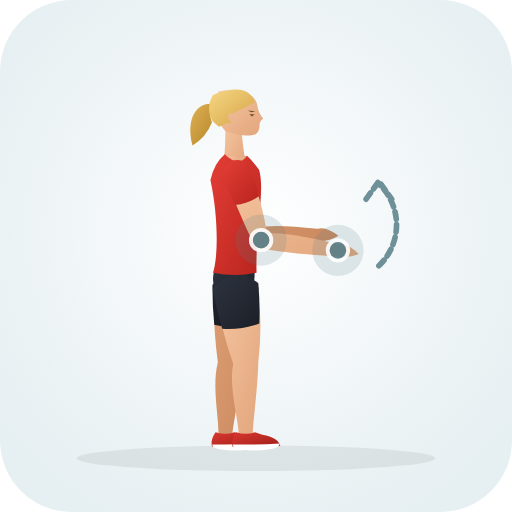
t = 0.00 s
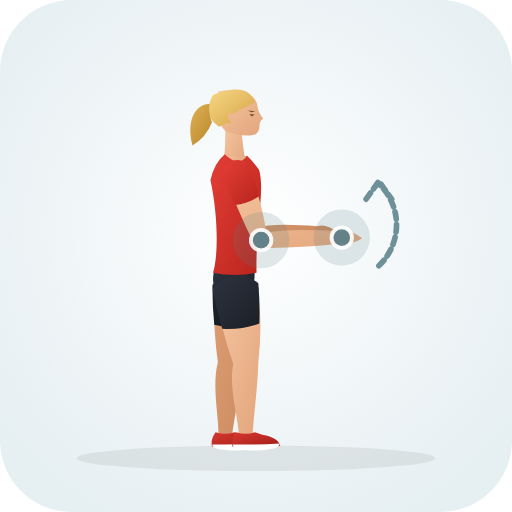
t = 0.40 s
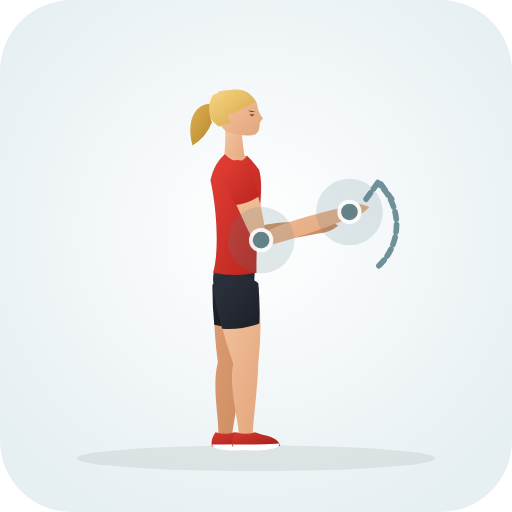
t = 1.20 s
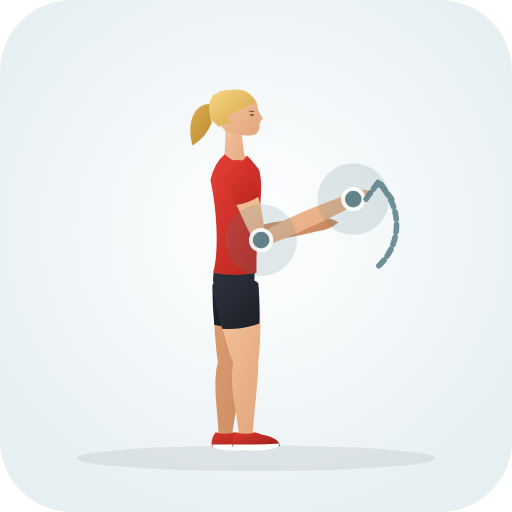
t = 1.60 s
t = 2.00 s: frame unchanged from t = 1.20 s, image omitted
t = 2.80 s: frame unchanged from t = 0.40 s, image omitted

The animated SVG that drew these frames (rendered in a browser with its animation timeline set to each time). Animation: 30 SMIL elements (animate=30); one cycle of 3.20 s, repeats indefinitely.

<svg xmlns="http://www.w3.org/2000/svg" viewBox="0 0 200 200" role="img" aria-label="Wrist Rotations (Shoulder · Mobility)">
  <defs>
    <radialGradient id="bg" cx="50%" cy="45%" r="62%"><stop offset="0%" stop-color="#ffffff" /><stop offset="100%" stop-color="#e6eff2" /></radialGradient>
    <linearGradient id="skin" x1="0%" y1="0%" x2="100%" y2="100%"><stop offset="0%" stop-color="#f6c7a3" /><stop offset="100%" stop-color="#e2a57b" /></linearGradient>
    <linearGradient id="skinBack" x1="0%" y1="0%" x2="100%" y2="100%"><stop offset="0%" stop-color="#df9f74" /><stop offset="100%" stop-color="#c9885e" /></linearGradient>
    <linearGradient id="shirt" x1="0%" y1="0%" x2="100%" y2="100%"><stop offset="0%" stop-color="#e33e36" /><stop offset="100%" stop-color="#b8241d" /></linearGradient>
    <linearGradient id="shirtBack" x1="0%" y1="0%" x2="100%" y2="100%"><stop offset="0%" stop-color="#ba261f" /><stop offset="100%" stop-color="#911914" /></linearGradient>
    <linearGradient id="shorts" x1="0%" y1="0%" x2="100%" y2="100%"><stop offset="0%" stop-color="#2e3440" /><stop offset="100%" stop-color="#1b1f27" /></linearGradient>
    <linearGradient id="shortsBack" x1="0%" y1="0%" x2="100%" y2="100%"><stop offset="0%" stop-color="#212630" /><stop offset="100%" stop-color="#13161c" /></linearGradient>
    <linearGradient id="hair" x1="0%" y1="0%" x2="100%" y2="100%"><stop offset="0%" stop-color="#f7d784" /><stop offset="100%" stop-color="#d4a345" /></linearGradient>
    <linearGradient id="hairBack" x1="0%" y1="0%" x2="100%" y2="100%"><stop offset="0%" stop-color="#deb154" /><stop offset="100%" stop-color="#b58328" /></linearGradient>
    <linearGradient id="shoe" x1="0%" y1="0%" x2="100%" y2="100%"><stop offset="0%" stop-color="#d93830" /><stop offset="100%" stop-color="#9e1e18" /></linearGradient>
  </defs>
  <rect width="200" height="200" rx="28" fill="url(#bg)" />
  <ellipse cx="100" cy="179.0" rx="70" ry="5" fill="#1b2520" fill-opacity="0.08" />
  
  <g>
    <path d="M 83.8 111.3 Q 82.9 125.1 85.1 141.5 C 82.7 150.8 85.5 162.9 85.3 169.6 Q 87.8 173.0 90.7 170.0 C 91.5 163.3 94.0 151.7 94.9 142.1 Q 100.2 126.2 100.2 112.3 Q 92.5 104.4 83.8 111.3 Z" fill="url(#skinBack)"><animate attributeName="d" values="M 83.8 111.3 Q 82.9 125.1 85.1 141.5 C 82.7 150.8 85.5 162.9 85.3 169.6 Q 87.8 173.0 90.7 170.0 C 91.5 163.3 94.0 151.7 94.9 142.1 Q 100.2 126.2 100.2 112.3 Q 92.5 104.4 83.8 111.3 Z;M 83.8 111.3 Q 82.9 125.1 85.1 141.5 C 82.7 150.8 85.5 162.9 85.3 169.6 Q 87.8 173.0 90.7 170.0 C 91.5 163.3 94.0 151.7 94.9 142.1 Q 100.2 126.2 100.2 112.3 Q 92.5 104.4 83.8 111.3 Z;M 83.8 111.3 Q 82.9 125.1 85.1 141.5 C 82.7 150.8 85.5 162.9 85.3 169.6 Q 87.8 173.0 90.7 170.0 C 91.5 163.3 94.0 151.7 94.9 142.1 Q 100.2 126.2 100.2 112.3 Q 92.5 104.4 83.8 111.3 Z" dur="3.2s" repeatCount="indefinite" /></path>
    <path d="M 83.0 111.2 Q 82.9 119.0 83.7 126.9 Q 90.9 128.9 98.2 127.9 Q 100.1 120.2 101.0 112.4 Q 92.6 103.3 83.0 111.2 Z" fill="url(#shortsBack)"><animate attributeName="d" values="M 83.0 111.2 Q 82.9 119.0 83.7 126.9 Q 90.9 128.9 98.2 127.9 Q 100.1 120.2 101.0 112.4 Q 92.6 103.3 83.0 111.2 Z;M 83.0 111.2 Q 82.9 119.0 83.7 126.9 Q 90.9 128.9 98.2 127.9 Q 100.1 120.2 101.0 112.4 Q 92.6 103.3 83.0 111.2 Z;M 83.0 111.2 Q 82.9 119.0 83.7 126.9 Q 90.9 128.9 98.2 127.9 Q 100.1 120.2 101.0 112.4 Q 92.6 103.3 83.0 111.2 Z" dur="3.2s" repeatCount="indefinite" /></path>
    <path d="M 84.2 168.8 Q 82.2 171.6 82.8 174.4 Q 91.5 175.0 101.5 174.2 Q 100.8 171.0 94.5 169.8 L 91.6 168.8 Q 88.0 170.1 84.2 168.8 Z" fill="url(#shoe)"><animate attributeName="d" values="M 84.2 168.8 Q 82.2 171.6 82.8 174.4 Q 91.5 175.0 101.5 174.2 Q 100.8 171.0 94.5 169.8 L 91.6 168.8 Q 88.0 170.1 84.2 168.8 Z;M 84.2 168.8 Q 82.2 171.6 82.8 174.4 Q 91.5 175.0 101.5 174.2 Q 100.8 171.0 94.5 169.8 L 91.6 168.8 Q 88.0 170.1 84.2 168.8 Z;M 84.2 168.8 Q 82.2 171.6 82.8 174.4 Q 91.5 175.0 101.5 174.2 Q 100.8 171.0 94.5 169.8 L 91.6 168.8 Q 88.0 170.1 84.2 168.8 Z" dur="3.2s" repeatCount="indefinite" /></path>
    <path d="M 82.9 173.6 Q 92.0 173.8 101.2 173.2 Q 101.8 175.6 92.0 176.0 Q 82.7 175.8 82.9 173.6 Z" fill="#ffffff"><animate attributeName="d" values="M 82.9 173.6 Q 92.0 173.8 101.2 173.2 Q 101.8 175.6 92.0 176.0 Q 82.7 175.8 82.9 173.6 Z;M 82.9 173.6 Q 92.0 173.8 101.2 173.2 Q 101.8 175.6 92.0 176.0 Q 82.7 175.8 82.9 173.6 Z;M 82.9 173.6 Q 92.0 173.8 101.2 173.2 Q 101.8 175.6 92.0 176.0 Q 82.7 175.8 82.9 173.6 Z" dur="3.2s" repeatCount="indefinite" /></path>
    <path d="M 87.2 66.9 Q 89.9 78.9 95.8 94.6 Q 106.8 95.8 124.0 94.2 Q 128.5 94.5 132.2 92.1 Q 127.2 88.2 124.0 89.4 Q 106.8 87.3 100.2 89.0 Q 100.2 76.5 96.8 64.7 Q 90.8 60.8 87.2 66.9 Z" fill="url(#skinBack)"><animate attributeName="d" values="M 87.2 66.9 Q 89.9 78.9 95.8 94.6 Q 106.8 95.8 124.0 94.2 Q 128.5 94.5 132.2 92.1 Q 127.2 88.2 124.0 89.4 Q 106.8 87.3 100.2 89.0 Q 100.2 76.5 96.8 64.7 Q 90.8 60.8 87.2 66.9 Z;M 87.2 66.9 Q 89.9 78.9 96.0 94.8 Q 107.4 94.4 124.4 90.2 Q 128.9 89.8 132.2 86.8 Q 126.6 83.8 123.6 85.4 Q 106.2 86.0 100.0 88.8 Q 100.2 76.5 96.8 64.7 Q 90.8 60.8 87.2 66.9 Z;M 87.2 66.9 Q 89.9 78.9 95.8 94.6 Q 106.8 95.8 124.0 94.2 Q 128.5 94.5 132.2 92.1 Q 127.2 88.2 124.0 89.4 Q 106.8 87.3 100.2 89.0 Q 100.2 76.5 96.8 64.7 Q 90.8 60.8 87.2 66.9 Z" dur="3.2s" repeatCount="indefinite" /></path>
    <path d="M 86.5 67.1 Q 87.9 72.9 89.8 78.6 Q 95.0 78.7 99.6 76.4 Q 98.8 70.4 97.5 64.5 Q 90.6 59.5 86.5 67.1 Z" fill="url(#shirtBack)"><animate attributeName="d" values="M 86.5 67.1 Q 87.9 72.9 89.8 78.6 Q 95.0 78.7 99.6 76.4 Q 98.8 70.4 97.5 64.5 Q 90.6 59.5 86.5 67.1 Z;M 86.5 67.1 Q 87.9 72.9 89.8 78.6 Q 95.0 78.7 99.6 76.4 Q 98.8 70.4 97.5 64.5 Q 90.6 59.5 86.5 67.1 Z;M 86.5 67.1 Q 87.9 72.9 89.8 78.6 Q 95.0 78.7 99.6 76.4 Q 98.8 70.4 97.5 64.5 Q 90.6 59.5 86.5 67.1 Z" dur="3.2s" repeatCount="indefinite" /></path>
    <path d="M 84.5 40.8 C 76.5 39.1 72.5 46.8 75.2 56.8 Q 80.5 53.8 82.8 47.8 C 81.5 44.8 82.5 42.3 84.5 40.8 Z" fill="url(#hairBack)"><animate attributeName="d" values="M 84.5 40.8 C 76.5 39.1 72.5 46.8 75.2 56.8 Q 80.5 53.8 82.8 47.8 C 81.5 44.8 82.5 42.3 84.5 40.8 Z;M 84.5 40.8 C 76.5 39.1 72.5 46.8 75.2 56.8 Q 80.5 53.8 82.8 47.8 C 81.5 44.8 82.5 42.3 84.5 40.8 Z;M 84.5 40.8 C 76.5 39.1 72.5 46.8 75.2 56.8 Q 80.5 53.8 82.8 47.8 C 81.5 44.8 82.5 42.3 84.5 40.8 Z" dur="3.2s" repeatCount="indefinite" /></path>
    <path d="M 88.0 48.3 Q 88.2 57.8 87.2 64.3 Q 92.0 67.0 96.2 64.6 Q 94.8 58.0 94.2 48.8 Q 91.5 46.8 88.0 48.3 Z" fill="url(#skin)"><animate attributeName="d" values="M 88.0 48.3 Q 88.2 57.8 87.2 64.3 Q 92.0 67.0 96.2 64.6 Q 94.8 58.0 94.2 48.8 Q 91.5 46.8 88.0 48.3 Z;M 88.0 48.3 Q 88.2 57.8 87.2 64.3 Q 92.0 67.0 96.2 64.6 Q 94.8 58.0 94.2 48.8 Q 91.5 46.8 88.0 48.3 Z;M 88.0 48.3 Q 88.2 57.8 87.2 64.3 Q 92.0 67.0 96.2 64.6 Q 94.8 58.0 94.2 48.8 Q 91.5 46.8 88.0 48.3 Z" dur="3.2s" repeatCount="indefinite" /></path>
    <path d="M 91.0 35.3 C 97.0 35.3 100.4 38.3 100.6 41.7 Q 101.0 44.1 102.8 46.3 Q 101.2 47.5 101.4 49.3 Q 101.2 51.3 100.0 52.3 C 97.2 53.5 93.5 52.9 88.5 51.5 C 84.4 48.3 82.6 40.8 85.4 35.7 Q 88.2 35.1 91.0 35.3 Z" fill="url(#skin)"><animate attributeName="d" values="M 91.0 35.3 C 97.0 35.3 100.4 38.3 100.6 41.7 Q 101.0 44.1 102.8 46.3 Q 101.2 47.5 101.4 49.3 Q 101.2 51.3 100.0 52.3 C 97.2 53.5 93.5 52.9 88.5 51.5 C 84.4 48.3 82.6 40.8 85.4 35.7 Q 88.2 35.1 91.0 35.3 Z;M 91.0 35.3 C 97.0 35.3 100.4 38.3 100.6 41.7 Q 101.0 44.1 102.8 46.3 Q 101.2 47.5 101.4 49.3 Q 101.2 51.3 100.0 52.3 C 97.2 53.5 93.5 52.9 88.5 51.5 C 84.4 48.3 82.6 40.8 85.4 35.7 Q 88.2 35.1 91.0 35.3 Z;M 91.0 35.3 C 97.0 35.3 100.4 38.3 100.6 41.7 Q 101.0 44.1 102.8 46.3 Q 101.2 47.5 101.4 49.3 Q 101.2 51.3 100.0 52.3 C 97.2 53.5 93.5 52.9 88.5 51.5 C 84.4 48.3 82.6 40.8 85.4 35.7 Q 88.2 35.1 91.0 35.3 Z" dur="3.2s" repeatCount="indefinite" /></path>
    <path d="M 99.6 39.9 C 97.2 34.3 92.5 33.7 83.2 37.1 C 80.8 40.8 81.5 45.8 83.5 47.8 Q 84.5 48.8 85.6 49.5 Q 88.2 48.1 90.4 47.9 C 88.4 46.1 88.7 44.1 90.8 44.3 Q 95.4 42.1 99.6 39.9 Z" fill="url(#hair)"><animate attributeName="d" values="M 99.6 39.9 C 97.2 34.3 92.5 33.7 83.2 37.1 C 80.8 40.8 81.5 45.8 83.5 47.8 Q 84.5 48.8 85.6 49.5 Q 88.2 48.1 90.4 47.9 C 88.4 46.1 88.7 44.1 90.8 44.3 Q 95.4 42.1 99.6 39.9 Z;M 99.6 39.9 C 97.2 34.3 92.5 33.7 83.2 37.1 C 80.8 40.8 81.5 45.8 83.5 47.8 Q 84.5 48.8 85.6 49.5 Q 88.2 48.1 90.4 47.9 C 88.4 46.1 88.7 44.1 90.8 44.3 Q 95.4 42.1 99.6 39.9 Z;M 99.6 39.9 C 97.2 34.3 92.5 33.7 83.2 37.1 C 80.8 40.8 81.5 45.8 83.5 47.8 Q 84.5 48.8 85.6 49.5 Q 88.2 48.1 90.4 47.9 C 88.4 46.1 88.7 44.1 90.8 44.3 Q 95.4 42.1 99.6 39.9 Z" dur="3.2s" repeatCount="indefinite" /></path>
    <path d="M 97.4 44.5 L 99.5 44.7 L 98.4 45.5 Z M 96.8 43.2 L 99.8 43.5 L 98.2 43.8 Z" fill="#6e4f28"><animate attributeName="d" values="M 97.4 44.5 L 99.5 44.7 L 98.4 45.5 Z M 96.8 43.2 L 99.8 43.5 L 98.2 43.8 Z;M 97.4 44.5 L 99.5 44.7 L 98.4 45.5 Z M 96.8 43.2 L 99.8 43.5 L 98.2 43.8 Z;M 97.4 44.5 L 99.5 44.7 L 98.4 45.5 Z M 96.8 43.2 L 99.8 43.5 L 98.2 43.8 Z" dur="3.2s" repeatCount="indefinite" /></path>
    <path d="M 84.8 102.3 Q 80.6 111.8 87.5 120.0 Q 92.0 121.5 96.5 120.0 Q 100.2 111.8 99.4 102.3 Z" fill="url(#shorts)"><animate attributeName="d" values="M 84.8 102.3 Q 80.6 111.8 87.5 120.0 Q 92.0 121.5 96.5 120.0 Q 100.2 111.8 99.4 102.3 Z;M 84.8 102.3 Q 80.6 111.8 87.5 120.0 Q 92.0 121.5 96.5 120.0 Q 100.2 111.8 99.4 102.3 Z;M 84.8 102.3 Q 80.6 111.8 87.5 120.0 Q 92.0 121.5 96.5 120.0 Q 100.2 111.8 99.4 102.3 Z" dur="3.2s" repeatCount="indefinite" /></path>
    <path d="M 87.8 60.3 Q 83.8 63.6 82.2 70.3 C 85.8 87.2 84.8 102.3 83.2 106.5 Q 92.0 108.3 100.2 106.5 C 99.8 88.2 103.6 74.3 101.2 66.3 Q 98.5 62.6 96.5 60.8 Q 92.0 62.6 87.8 60.3 Z" fill="url(#shirt)"><animate attributeName="d" values="M 87.8 60.3 Q 83.8 63.6 82.2 70.3 C 85.8 87.2 84.8 102.3 83.2 106.5 Q 92.0 108.3 100.2 106.5 C 99.8 88.2 103.6 74.3 101.2 66.3 Q 98.5 62.6 96.5 60.8 Q 92.0 62.6 87.8 60.3 Z;M 87.8 60.3 Q 83.8 63.6 82.2 70.3 C 85.8 87.2 84.8 102.3 83.2 106.5 Q 92.0 108.3 100.2 106.5 C 99.8 88.2 103.6 74.3 101.2 66.3 Q 98.5 62.6 96.5 60.8 Q 92.0 62.6 87.8 60.3 Z;M 87.8 60.3 Q 83.8 63.6 82.2 70.3 C 85.8 87.2 84.8 102.3 83.2 106.5 Q 92.0 108.3 100.2 106.5 C 99.8 88.2 103.6 74.3 101.2 66.3 Q 98.5 62.6 96.5 60.8 Q 92.0 62.6 87.8 60.3 Z" dur="3.2s" repeatCount="indefinite" /></path>
    <path d="M 87.8 60.3 Q 93.2 65.6 96.5 60.8 Q 92.0 62.3 87.8 60.3 Z" fill="url(#skin)"><animate attributeName="d" values="M 87.8 60.3 Q 93.2 65.6 96.5 60.8 Q 92.0 62.3 87.8 60.3 Z;M 87.8 60.3 Q 93.2 65.6 96.5 60.8 Q 92.0 62.3 87.8 60.3 Z;M 87.8 60.3 Q 93.2 65.6 96.5 60.8 Q 92.0 62.3 87.8 60.3 Z" dur="3.2s" repeatCount="indefinite" /></path>
    <path d="M 83.9 112.9 Q 85.7 126.7 91.1 142.1 C 89.3 151.3 93.0 163.1 93.3 169.8 Q 96.0 173.0 98.7 169.8 C 99.0 163.1 100.7 151.3 100.9 141.5 Q 102.9 124.4 100.1 110.7 Q 91.0 104.5 83.9 112.9 Z" fill="url(#skin)"><animate attributeName="d" values="M 83.9 112.9 Q 85.7 126.7 91.1 142.1 C 89.3 151.3 93.0 163.1 93.3 169.8 Q 96.0 173.0 98.7 169.8 C 99.0 163.1 100.7 151.3 100.9 141.5 Q 102.9 124.4 100.1 110.7 Q 91.0 104.5 83.9 112.9 Z;M 83.9 112.9 Q 85.7 126.7 91.1 142.1 C 89.3 151.3 93.0 163.1 93.3 169.8 Q 96.0 173.0 98.7 169.8 C 99.0 163.1 100.7 151.3 100.9 141.5 Q 102.9 124.4 100.1 110.7 Q 91.0 104.5 83.9 112.9 Z;M 83.9 112.9 Q 85.7 126.7 91.1 142.1 C 89.3 151.3 93.0 163.1 93.3 169.8 Q 96.0 173.0 98.7 169.8 C 99.0 163.1 100.7 151.3 100.9 141.5 Q 102.9 124.4 100.1 110.7 Q 91.0 104.5 83.9 112.9 Z" dur="3.2s" repeatCount="indefinite" /></path>
    <path d="M 83.1 113.0 Q 84.5 120.7 86.8 128.4 Q 94.3 128.9 101.3 126.4 Q 101.6 118.5 100.9 110.6 Q 90.9 103.3 83.1 113.0 Z" fill="url(#shorts)"><animate attributeName="d" values="M 83.1 113.0 Q 84.5 120.7 86.8 128.4 Q 94.3 128.9 101.3 126.4 Q 101.6 118.5 100.9 110.6 Q 90.9 103.3 83.1 113.0 Z;M 83.1 113.0 Q 84.5 120.7 86.8 128.4 Q 94.3 128.9 101.3 126.4 Q 101.6 118.5 100.9 110.6 Q 90.9 103.3 83.1 113.0 Z;M 83.1 113.0 Q 84.5 120.7 86.8 128.4 Q 94.3 128.9 101.3 126.4 Q 101.6 118.5 100.9 110.6 Q 90.9 103.3 83.1 113.0 Z" dur="3.2s" repeatCount="indefinite" /></path>
    <path d="M 92.2 168.8 Q 90.2 171.6 90.8 174.4 Q 99.5 175.0 109.5 174.2 Q 108.8 171.0 102.5 169.8 L 99.6 168.8 Q 96.0 170.1 92.2 168.8 Z" fill="url(#shoe)"><animate attributeName="d" values="M 92.2 168.8 Q 90.2 171.6 90.8 174.4 Q 99.5 175.0 109.5 174.2 Q 108.8 171.0 102.5 169.8 L 99.6 168.8 Q 96.0 170.1 92.2 168.8 Z;M 92.2 168.8 Q 90.2 171.6 90.8 174.4 Q 99.5 175.0 109.5 174.2 Q 108.8 171.0 102.5 169.8 L 99.6 168.8 Q 96.0 170.1 92.2 168.8 Z;M 92.2 168.8 Q 90.2 171.6 90.8 174.4 Q 99.5 175.0 109.5 174.2 Q 108.8 171.0 102.5 169.8 L 99.6 168.8 Q 96.0 170.1 92.2 168.8 Z" dur="3.2s" repeatCount="indefinite" /></path>
    <path d="M 90.9 173.6 Q 100.0 173.8 109.2 173.2 Q 109.8 175.6 100.0 176.0 Q 90.7 175.8 90.9 173.6 Z" fill="#ffffff"><animate attributeName="d" values="M 90.9 173.6 Q 100.0 173.8 109.2 173.2 Q 109.8 175.6 100.0 176.0 Q 90.7 175.8 90.9 173.6 Z;M 90.9 173.6 Q 100.0 173.8 109.2 173.2 Q 109.8 175.6 100.0 176.0 Q 90.7 175.8 90.9 173.6 Z;M 90.9 173.6 Q 100.0 173.8 109.2 173.2 Q 109.8 175.6 100.0 176.0 Q 90.7 175.8 90.9 173.6 Z" dur="3.2s" repeatCount="indefinite" /></path>
    <path d="M 87.4 67.4 Q 91.9 80.4 99.7 96.6 Q 111.7 99.1 131.7 100.2 Q 136.1 101.1 140.1 99.2 Q 135.6 94.7 132.3 95.4 Q 112.8 90.7 104.3 91.0 Q 101.9 76.8 96.6 64.2 Q 90.3 61.0 87.4 67.4 Z" fill="url(#skin)"><animate attributeName="d" values="M 87.4 67.4 Q 91.9 80.4 99.7 96.6 Q 111.7 99.1 131.7 100.2 Q 136.1 101.1 140.1 99.2 Q 135.6 94.7 132.3 95.4 Q 112.8 90.7 104.3 91.0 Q 101.9 76.8 96.6 64.2 Q 90.3 61.0 87.4 67.4 Z;M 87.4 67.4 Q 91.9 80.4 100.6 97.1 Q 115.9 92.0 139.0 80.0 Q 143.2 78.4 145.6 74.7 Q 139.5 73.2 137.0 75.6 Q 112.4 84.3 103.4 90.5 Q 101.9 76.8 96.6 64.2 Q 90.3 61.0 87.4 67.4 Z;M 87.4 67.4 Q 91.9 80.4 99.7 96.6 Q 111.7 99.1 131.7 100.2 Q 136.1 101.1 140.1 99.2 Q 135.6 94.7 132.3 95.4 Q 112.8 90.7 104.3 91.0 Q 101.9 76.8 96.6 64.2 Q 90.3 61.0 87.4 67.4 Z" dur="3.2s" repeatCount="indefinite" /></path>
    <path d="M 86.7 67.7 Q 89.0 74.0 91.8 80.1 Q 96.9 79.5 101.2 76.7 Q 99.5 70.2 97.3 63.9 Q 89.8 59.7 86.7 67.7 Z" fill="url(#shirt)"><animate attributeName="d" values="M 86.7 67.7 Q 89.0 74.0 91.8 80.1 Q 96.9 79.5 101.2 76.7 Q 99.5 70.2 97.3 63.9 Q 89.8 59.7 86.7 67.7 Z;M 86.7 67.7 Q 89.0 74.0 91.8 80.1 Q 96.9 79.5 101.2 76.7 Q 99.5 70.2 97.3 63.9 Q 89.8 59.7 86.7 67.7 Z;M 86.7 67.7 Q 89.0 74.0 91.8 80.1 Q 96.9 79.5 101.2 76.7 Q 99.5 70.2 97.3 63.9 Q 89.8 59.7 86.7 67.7 Z" dur="3.2s" repeatCount="indefinite" /></path>
  </g>
  <circle cx="132.0" cy="97.8" r="12" fill="#587e88" fill-opacity="0.18"><animate attributeName="cx" values="132.0;138.0;132.0" dur="3.2s" repeatCount="indefinite" /><animate attributeName="cy" values="97.8;77.8;97.8" dur="3.2s" repeatCount="indefinite" /><animate attributeName="r" values="10;14;10" dur="3.2s" repeatCount="indefinite" /></circle><circle cx="132.0" cy="97.8" r="4" fill="#587e88" stroke="#ffffff" stroke-width="1.5" opacity="0.9"><animate attributeName="cx" values="132.0;138.0;132.0" dur="3.2s" repeatCount="indefinite" /><animate attributeName="cy" values="97.8;77.8;97.8" dur="3.2s" repeatCount="indefinite" /></circle><circle cx="102.0" cy="93.8" r="12" fill="#587e88" fill-opacity="0.18"><animate attributeName="cx" values="102.0;102.0;102.0" dur="3.2s" repeatCount="indefinite" /><animate attributeName="cy" values="93.8;93.8;93.8" dur="3.2s" repeatCount="indefinite" /><animate attributeName="r" values="10;14;10" dur="3.2s" repeatCount="indefinite" /></circle><circle cx="102.0" cy="93.8" r="4" fill="#587e88" stroke="#ffffff" stroke-width="1.5" opacity="0.9"><animate attributeName="cx" values="102.0;102.0;102.0" dur="3.2s" repeatCount="indefinite" /><animate attributeName="cy" values="93.8;93.8;93.8" dur="3.2s" repeatCount="indefinite" /></circle>
  <path d="M148 108 A 22 22 0 0 0 148 76 M143 82 L148 75 L153 82" transform="translate(0 -4.2)" fill="none" stroke="#587e88" stroke-width="2.2" stroke-linecap="round" stroke-linejoin="round" stroke-dasharray="3 2" opacity="0.85" />
</svg>
